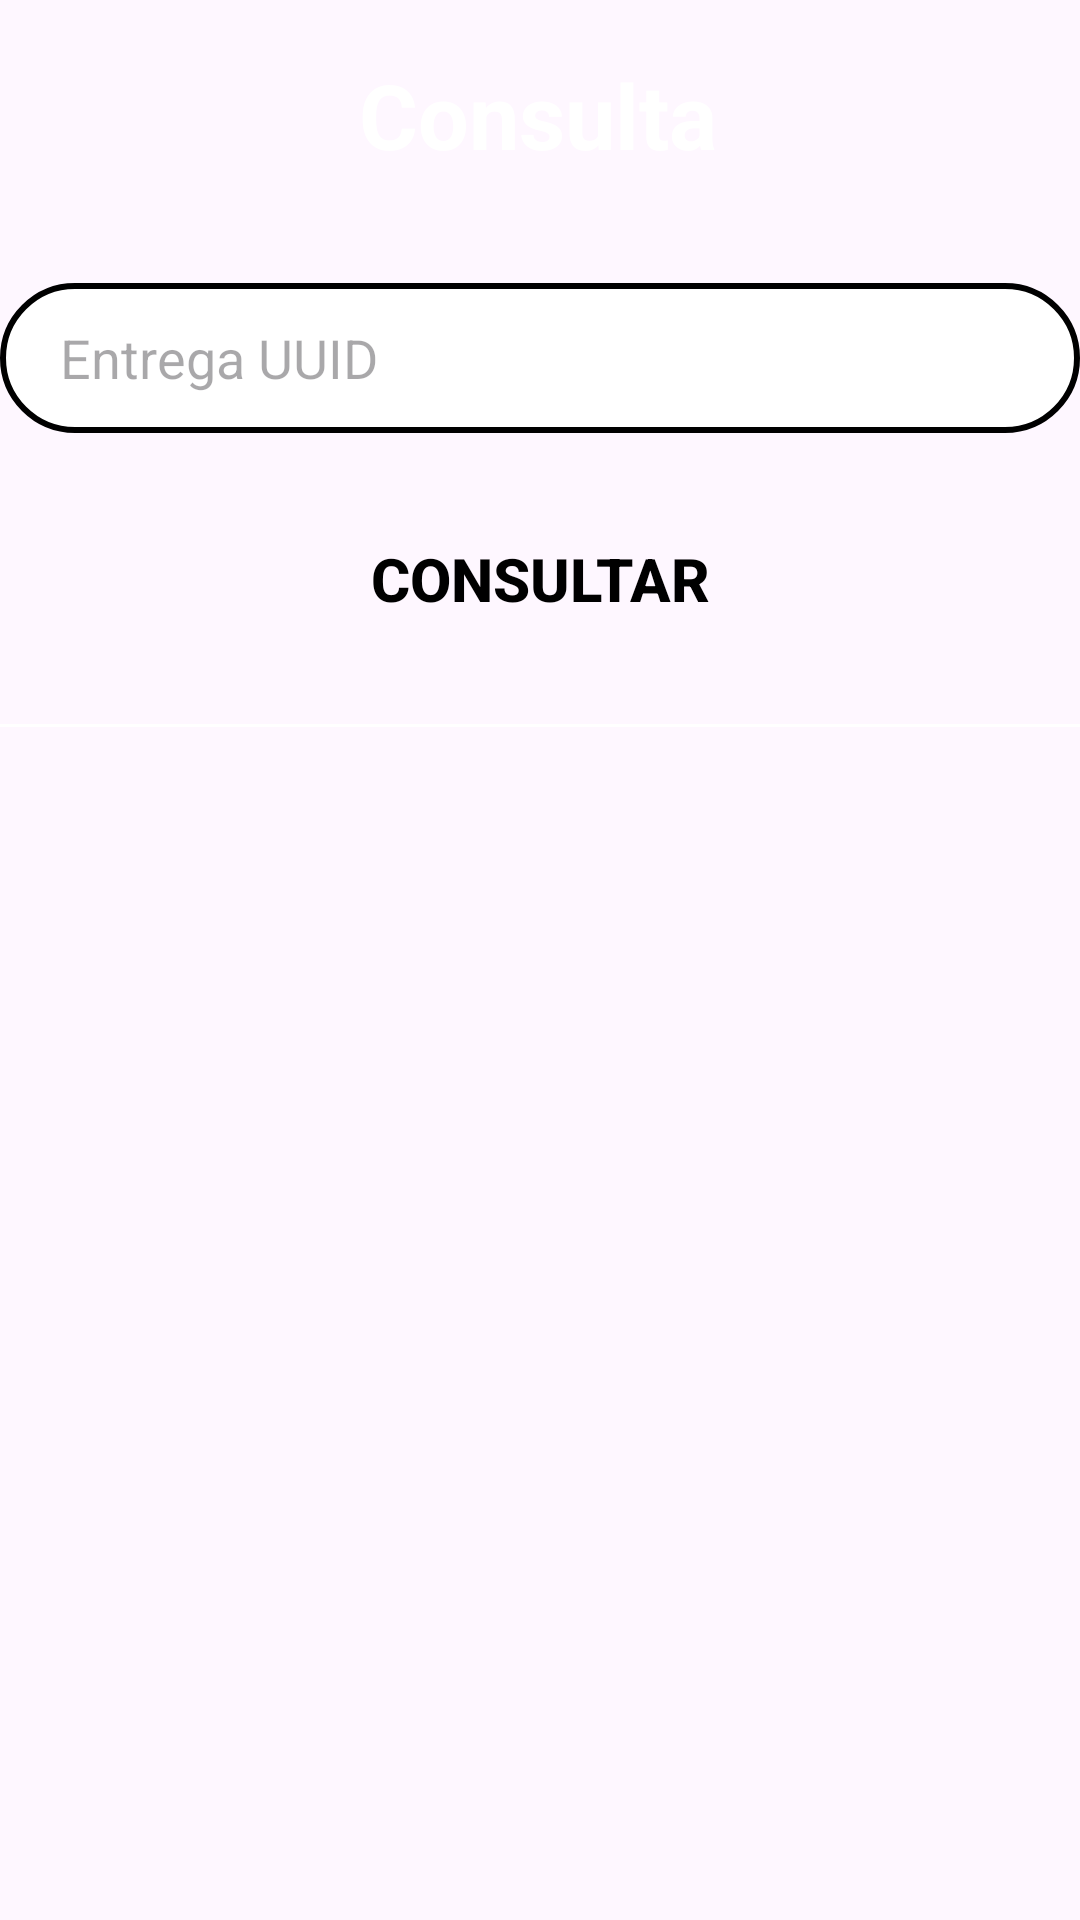

The Android layout XML behind this screen, and the referenced resources:
<!-- AndroidManifest.xml: application theme Theme.HelpSuprimentos -->
<!-- res/layout/activity_get_entrega.xml -->
<?xml version="1.0" encoding="utf-8"?>
<androidx.constraintlayout.widget.ConstraintLayout xmlns:android="http://schemas.android.com/apk/res/android"
    xmlns:app="http://schemas.android.com/apk/res-auto"
    xmlns:tools="http://schemas.android.com/tools"
    android:id="@+id/main"
    android:layout_width="match_parent"
    android:layout_height="match_parent"
    android:background="@drawable/background"
    tools:context=".viewer.GetEntrega">

    <androidx.constraintlayout.widget.ConstraintLayout
        android:layout_width="match_parent"
        android:layout_height="match_parent">

        <TextView
            android:id="@+id/textView2"
            android:layout_width="wrap_content"
            android:layout_height="wrap_content"
            android:layout_marginTop="18dp"
            android:text="Consulta"
            android:textColor="@color/white"
            android:textSize="30sp"
            android:textStyle="bold"
            app:layout_constraintEnd_toEndOf="parent"
            app:layout_constraintHorizontal_bias="0.497"
            app:layout_constraintStart_toStartOf="parent"
            app:layout_constraintTop_toTopOf="parent" />

        <EditText
            android:id="@+id/etEntrega"
            android:layout_width="360dp"
            android:layout_height="50dp"
            android:layout_marginTop="36dp"
            android:background="@drawable/edit_text"
            android:hint="Entrega UUID"
            android:paddingLeft="20dp"
            app:layout_constraintEnd_toEndOf="parent"
            app:layout_constraintStart_toStartOf="parent"
            app:layout_constraintTop_toBottomOf="@+id/textView2" />


        <androidx.appcompat.widget.AppCompatButton
            android:id="@+id/consultaEntrega"
            style="@style/Button2"
            android:layout_width="360dp"
            android:layout_gravity="center_horizontal"
            android:text="CONSULTAR"
            app:layout_constraintTop_toBottomOf="@id/etEntrega"
            android:textColor="@color/black"
            app:layout_constraintEnd_toEndOf="parent"
            app:layout_constraintStart_toStartOf="parent"
            />
        <View
            android:layout_width="match_parent"
            android:layout_height="1dp"
            android:background="@color/white"
            android:layout_marginTop="15dp"
            app:layout_constraintStart_toStartOf="parent"
            app:layout_constraintTop_toBottomOf="@+id/consultaEntrega"/>

        <RelativeLayout
            android:layout_width="match_parent"
            android:layout_height="match_parent"
            android:layout_marginStart="20dp"
            android:layout_marginTop="250dp"
            android:layout_marginEnd="20dp"
            >

            <androidx.recyclerview.widget.RecyclerView
                android:id="@+id/entregaRV"
                android:layout_width="match_parent"
                android:layout_height="match_parent"
                app:layoutManager="androidx.recyclerview.widget.LinearLayoutManager"
                tools:listitem="@layout/row_entrega"
                />

        </RelativeLayout>

    </androidx.constraintlayout.widget.ConstraintLayout>

</androidx.constraintlayout.widget.ConstraintLayout>
<!-- res/layout/row_entrega.xml (included above) -->
<?xml version="1.0" encoding="utf-8"?>
<androidx.cardview.widget.CardView xmlns:android="http://schemas.android.com/apk/res/android"
    android:layout_width="match_parent"
    android:layout_height="wrap_content"
    xmlns:app="http://schemas.android.com/apk/res-auto"
    android:layout_marginBottom="5dp"
    android:elevation="5dp"
    android:padding="5dp"
    app:cardCornerRadius="10dp"
    >

    <LinearLayout
        android:layout_width="wrap_content"
        android:layout_height="wrap_content"
        android:orientation="horizontal"
        android:layout_marginTop="4dp"
        >

        <TextView
            android:layout_width="wrap_content"
            android:layout_height="wrap_content"
            android:text="Suprimento ID:"
            android:textColor="@color/black"
            android:layout_marginStart="20dp"
            android:textSize="20sp"
            android:textStyle="bold" />

        <TextView
            android:id="@+id/tvSuprimento"
            android:layout_width="wrap_content"
            android:layout_height="wrap_content"
            android:text=""
            android:textColor="@color/black"
            android:layout_marginStart="5dp"
            android:textSize="20sp" />


    </LinearLayout>

    <LinearLayout
        android:layout_width="wrap_content"
        android:layout_height="wrap_content"
        android:orientation="horizontal"
        android:layout_marginTop="30dp"
        >

        <TextView
            android:layout_width="wrap_content"
            android:layout_height="wrap_content"
            android:text="Ponto de Distribuiçao ID:"
            android:textColor="@color/black"
            android:layout_marginStart="20dp"
            android:textSize="20sp"
            android:textStyle="bold" />

        <TextView
            android:id="@+id/tvDistribuicao"
            android:layout_width="wrap_content"
            android:layout_height="wrap_content"
            android:text=""
            android:textColor="@color/black"
            android:layout_marginStart="5dp"
            android:textSize="20sp" />


    </LinearLayout>

    <LinearLayout
        android:layout_width="wrap_content"
        android:layout_height="wrap_content"
        android:orientation="horizontal"
        android:layout_marginTop="55dp"
        >

        <TextView
            android:layout_width="wrap_content"
            android:layout_height="wrap_content"
            android:text="Status:"
            android:textColor="@color/black"
            android:layout_marginStart="20dp"
            android:textSize="20sp"
            android:textStyle="bold" />

        <TextView
            android:id="@+id/tvStatus"
            android:layout_width="wrap_content"
            android:layout_height="wrap_content"
            android:text=""
            android:textColor="@color/black"
            android:layout_marginStart="5dp"
            android:textSize="20sp" />


    </LinearLayout>

    <LinearLayout
        android:layout_width="wrap_content"
        android:layout_height="wrap_content"
        android:orientation="horizontal"
        android:layout_marginTop="78dp"
        >

        <TextView
            android:layout_width="wrap_content"
            android:layout_height="wrap_content"
            android:text="Data:"
            android:textColor="@color/black"
            android:layout_marginStart="20dp"
            android:textSize="20sp"
            android:textStyle="bold" />

        <TextView
            android:id="@+id/tvData"
            android:layout_width="wrap_content"
            android:layout_height="wrap_content"
            android:text=""
            android:textColor="@color/black"
            android:layout_marginStart="5dp"
            android:textSize="20sp" />


    </LinearLayout>

</androidx.cardview.widget.CardView>
<!-- resources referenced by this layout -->
<resources>
  <color name="black">#FF000000</color>
  <color name="white">#FFFFFFFF</color>
  <!-- drawable edit_text (drawable) -->
  <?xml version="1.0" encoding="utf-8"?>
  <shape xmlns:android="http://schemas.android.com/apk/res/android">
  
      <solid android:color="@color/white"/>
      <corners android:radius="25dp"/>
      <stroke android:color="@color/black" android:width="2dp"/>
  
  </shape>
  <style name="Button2">
          <item name="android:layout_width">wrap_content</item>
          <item name="android:layout_height">wrap_content</item>
          <item name="android:layout_marginLeft">40dp</item>
          <item name="android:layout_marginRight">40dp</item>
          <item name="android:layout_marginTop">15dp</item>
          <item name="android:padding">20dp</item>
          <item name="android:background">@drawable/button2</item>
          <item name="android:textColor">@color/white</item>
          <item name="android:textSize">20sp</item>
          <item name="android:textAllCaps">true</item>
          <item name="android:textStyle">bold</item>
      </style>
  <style name="Theme.HelpSuprimentos" parent="Base.Theme.HelpSuprimentos" />
  <style name="Base.Theme.HelpSuprimentos" parent="Theme.Material3.DayNight.NoActionBar">
          
          
      </style>
</resources>
